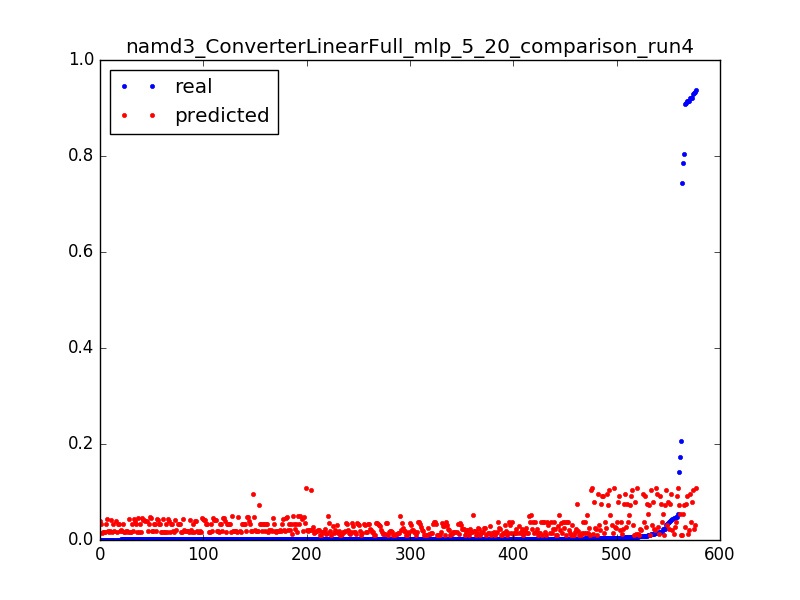

The table this chart was drawn from, first rows:
0.9284712114655862, 0.103587727149, 0.0031847133757961785
0.03095, 0.1036, 0.006369
0.01154, 0.1036, 0.009554
0.006438, 0.1035, 0.01274
0.004235, 0.1035, 0.01592
0.003239, 0.1035, 0.01911
0.001692, 0.1035, 0.02229
0.9365, 0.1091, 0.003185
0.05514, 0.1091, 0.006369
0.01476, 0.1091, 0.009554
0.007277, 0.1092, 0.01274
0.004458, 0.1092, 0.01592
0.003252, 0.1093, 0.01911
0.001639, 0.1093, 0.02229
0.7858, 0.05417, 0.003185
0.1734, 0.05391, 0.006369
0.02191, 0.05359, 0.009554
0.01031, 0.05326, 0.01274
0.006071, 0.05293, 0.01592
0.004288, 0.0526, 0.01911
0.00316, 0.05227, 0.02229
0.002636, 0.05194, 0.02548
0.002413, 0.05162, 0.02866
0.002177, 0.05129, 0.03185
0.0016, 0.05096, 0.03503
0.002019, 0.05063, 0.03822
0.0024, 0.0503, 0.0414
0.00156, 0.04997, 0.04459
0.001587, 0.04965, 0.04777
0.001823, 0.04932, 0.05096
0.001324, 0.04899, 0.05414
0.001167, 0.04866, 0.05732
0.001626, 0.04833, 0.06051
0.001364, 0.04802, 0.06369
0.001351, 0.04778, 0.06688
0.001351, 0.04753, 0.07006
0.001337, 0.04728, 0.07325
0.001508, 0.04703, 0.07643
0.001298, 0.04678, 0.07962
0.001429, 0.04653, 0.0828
0.001311, 0.04629, 0.08599
0.001272, 0.04604, 0.08917
0.001167, 0.04579, 0.09236
0.001495, 0.04554, 0.09554
0.001154, 0.04529, 0.09873
0.001311, 0.04504, 0.1019
0.001141, 0.0448, 0.1051
0.001193, 0.04455, 0.1083
0.001272, 0.0443, 0.1115
0.00118, 0.04406, 0.1146
0.001128, 0.04387, 0.1178
0.001206, 0.04369, 0.121
0.001482, 0.0435, 0.1242
0.001115, 0.04332, 0.1274
0.001233, 0.04314, 0.1306
0.000931, 0.04296, 0.1338
0.0016, 0.04278, 0.1369
0.001246, 0.0426, 0.1401
0.001272, 0.04242, 0.1433
0.001298, 0.04224, 0.1465
0.001154, 0.04206, 0.1497
... 517 more rows
